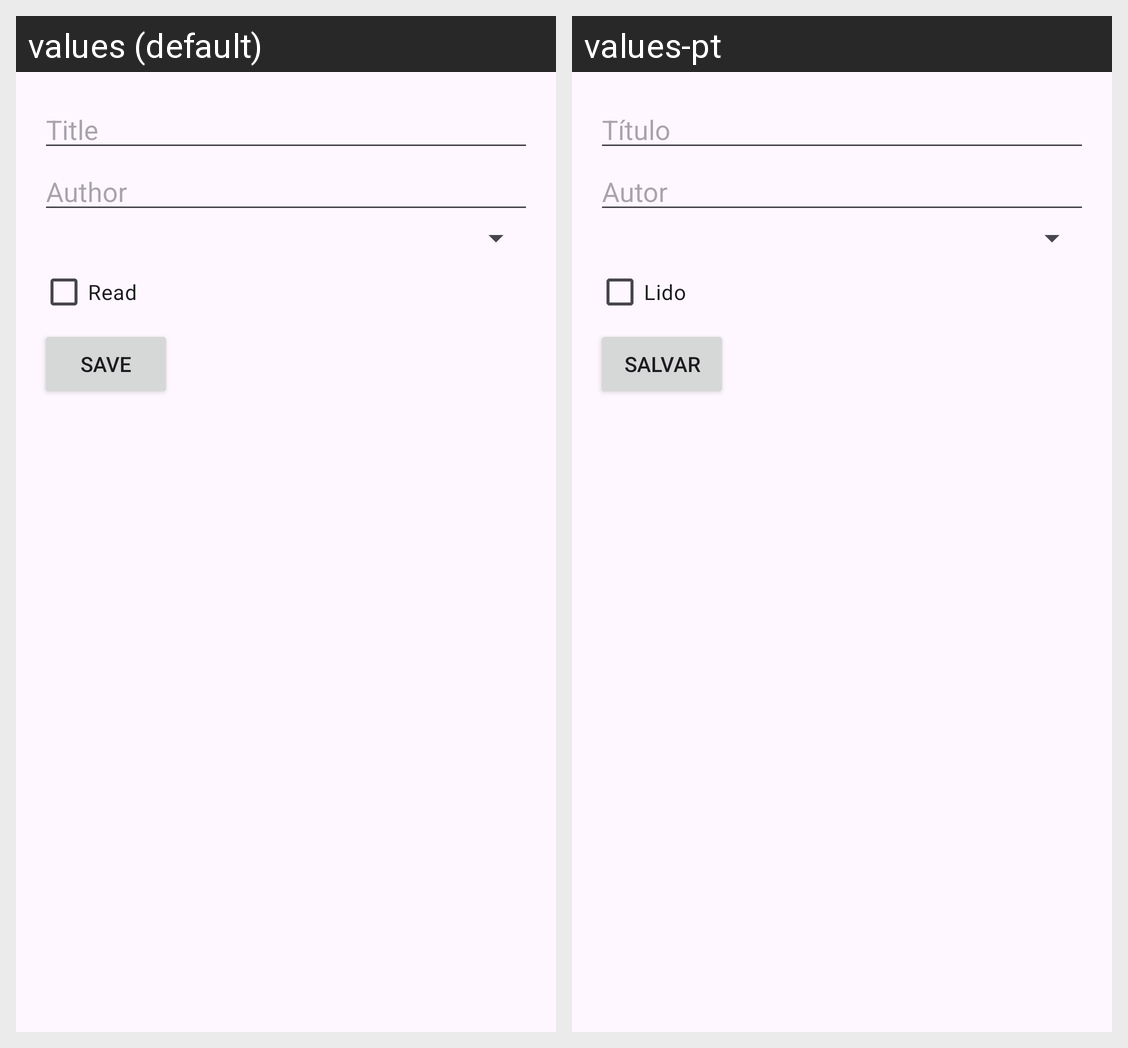

This grid shows one Android layout under two languages. Give, for every string resource on the screen, its name, the default text and each shown locale's text.
Android screen res/layout/activity_main.xml rendered under 2 locales, left to right: values (default), values-pt. Device: Nexus 5 (rendered at 1080×1920; each locale shown at half size, 540×960, under a caption strip naming it); theme Theme.Ac1biblioteca.
Strings drawn on this screen, with the default value and each locale's value (text and hints the layout hard-codes, and strings that could not be matched under every locale, appear in the picture but are not listed):

title
  values: Title
  values-pt: Título

author
  values: Author
  values-pt: Autor

read
  values: Read
  values-pt: Lido

save
  values: Save
  values-pt: Salvar
